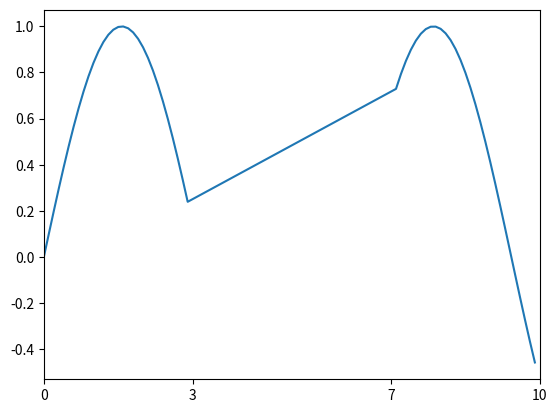

Write Python code to recreate this figure.
import matplotlib.pyplot as plt
import numpy as np

# サンプルデータの作成
x = np.arange(0, 10, 0.1)
y = np.sin(x)

# データがない期間を設定
mask = (x < 3) | (x > 7)
x = x[mask]
y = y[mask]

fig, ax = plt.subplots()
ax.plot(x, y)

# データがない期間を縮める
ax.set_xlim(0, 10)
ax.set_xticks([0, 3, 7, 10])
ax.set_xticklabels(['0', '3', '7', '10'])

plt.show()
